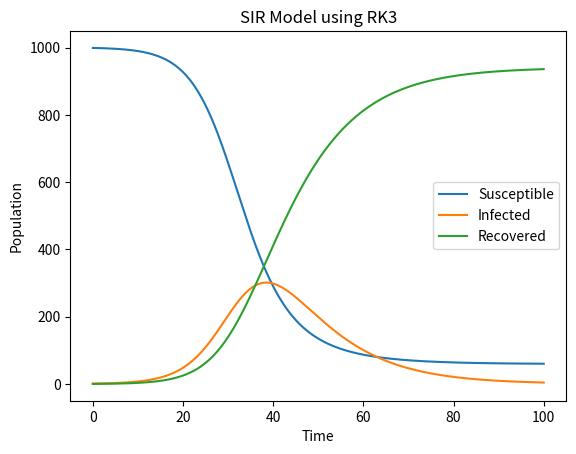

The matplotlib source for this figure:
import numpy as np
import matplotlib.pyplot as plt

def SIR_RK3(beta, gamma, N, I0, R0, T):
    dt = 0.1
    t = np.linspace(0, T, int(T/dt)+1)
    S = np.zeros_like(t)
    I = np.zeros_like(t)
    R = np.zeros_like(t)

    S[0] = N - I0
    I[0] = I0
    R[0] = R0

    for i in range(1, len(t)):
        dS = -beta * S[i-1] * I[i-1] / N
        dI = (beta * S[i-1] * I[i-1] / N) - (gamma * I[i-1])
        dR = gamma * I[i-1]

        S_star = S[i-1] + dS * dt / 3
        I_star = I[i-1] + dI * dt / 3
        R_star = R[i-1] + dR * dt / 3

        dS_star = -beta * S_star * I_star / N
        dI_star = (beta * S_star * I_star / N) - (gamma * I_star)
        dR_star = gamma * I_star

        S[i] = S[i-1] + (dt / 4) * (dS + 3 * dS_star)
        I[i] = I[i-1] + (dt / 4) * (dI + 3 * dI_star)
        R[i] = R[i-1] + (dt / 4) * (dR + 3 * dR_star)

    return t, S, I, R


beta = 0.3
# Infection rate
gamma = 0.1
# Recovery rate
N = 1000
# Total population
I0 = 1
# Initial number of infected
R0 = 0
# Initial number of recovered
T = 100
# Time

# Run the SIR model
t, S, I, R = SIR_RK3(beta, gamma, N, I0, R0, T)

# Plot the results
plt.plot(t, S, label='Susceptible')
plt.plot(t, I, label='Infected')
plt.plot(t, R, label='Recovered')
plt.xlabel('Time')
plt.ylabel('Population')
plt.title('SIR Model using RK3')
plt.legend()
plt.show()
